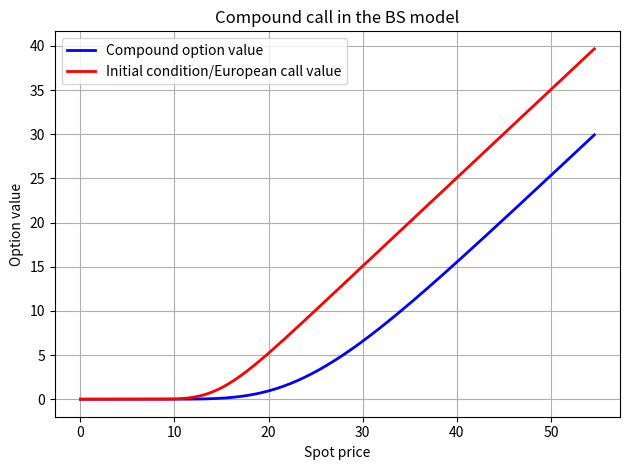

Generate this figure with matplotlib:
import numpy as np
import matplotlib.pyplot as plt
from scipy.sparse import diags
from scipy.sparse.linalg import spsolve
    
def g(s,K):
    return np.maximum(s-K,0)

def mass_mat(N,h):
    sup = [1/6]*(N-1)
    sub = [1/6]*(N-1)
    diag = [2/3]*(N)
    return h*(diags(sup,1)+diags(diag,0)+diags(sub,-1))

def rig_mat(N,r,sigma,h):
    sup = [r*h/6+1/2*(1/2*sigma**2-r)-sigma**2/(2*h)]*(N-1)
    sub = [r*h/6-1/2*(1/2*sigma**2-r)-sigma**2/(2*h)]*(N-1)
    diag = [2*r*h/3+sigma**2/(h)]*(N)
    return (diags(sup,1)+diags(diag,0)+diags(sub,-1))


def solve_fem_two_stage(N, M, R, sigma, r, K, K1, T, T1, theta):
    k = T1/M; h = 2*R/N
    A_mat = rig_mat(N,r,sigma,h)
    M_mat = mass_mat(N,h)
    M0 = int((T1-T)/k-1)
    M1 = int((T/k)-1)
    LHS = (M_mat+k*theta*A_mat)

    u = np.zeros(shape=(N,M0+1))
    v = np.zeros(shape=(N,M1+1))
    u[:,0] = g(np.exp(np.linspace(-R,R,N+2)[1:-1]),K1)
    for m in range(1,M0+1):
        RHS = (M_mat-k*(1-theta)*A_mat)@u[:,m-1]
        u[:,m] = spsolve(LHS,RHS)

    
    v[:,0] = g(u[:,-1],K)

    for m1 in range(1,M1+1):
        RHS1 = (M_mat-k*(1-theta)*A_mat)@v[:,m1-1]
        v[:,m1] = spsolve(LHS,RHS1)


    return np.linspace(-R,R,N+2)[1:-1],u[:,-1],v[:,-1]
    

# Parameters
sigma = 0.3
T = 1
T1 = 1.5
r = .01
K = 10
K1 = 15
R = 6
N = 3*2**8-1
M = N+1

theta = 0.5
x, u_final, v_final = solve_fem_two_stage(N, M, R, sigma, r, K, K1, T, T1, theta)

mask = np.abs(x) <= 4
x_plot = x[mask]

plt.plot(np.exp(x_plot), v_final[mask], 'b', linewidth=2, label='Compound option value')
plt.plot(np.exp(x_plot), u_final[mask], 'r', linewidth=2, label='Initial condition/European call value')
plt.xlabel('Spot price')
plt.ylabel('Option value')
plt.title('Compound call in the BS model')
plt.legend()
plt.grid(True)
plt.tight_layout()
plt.show()
